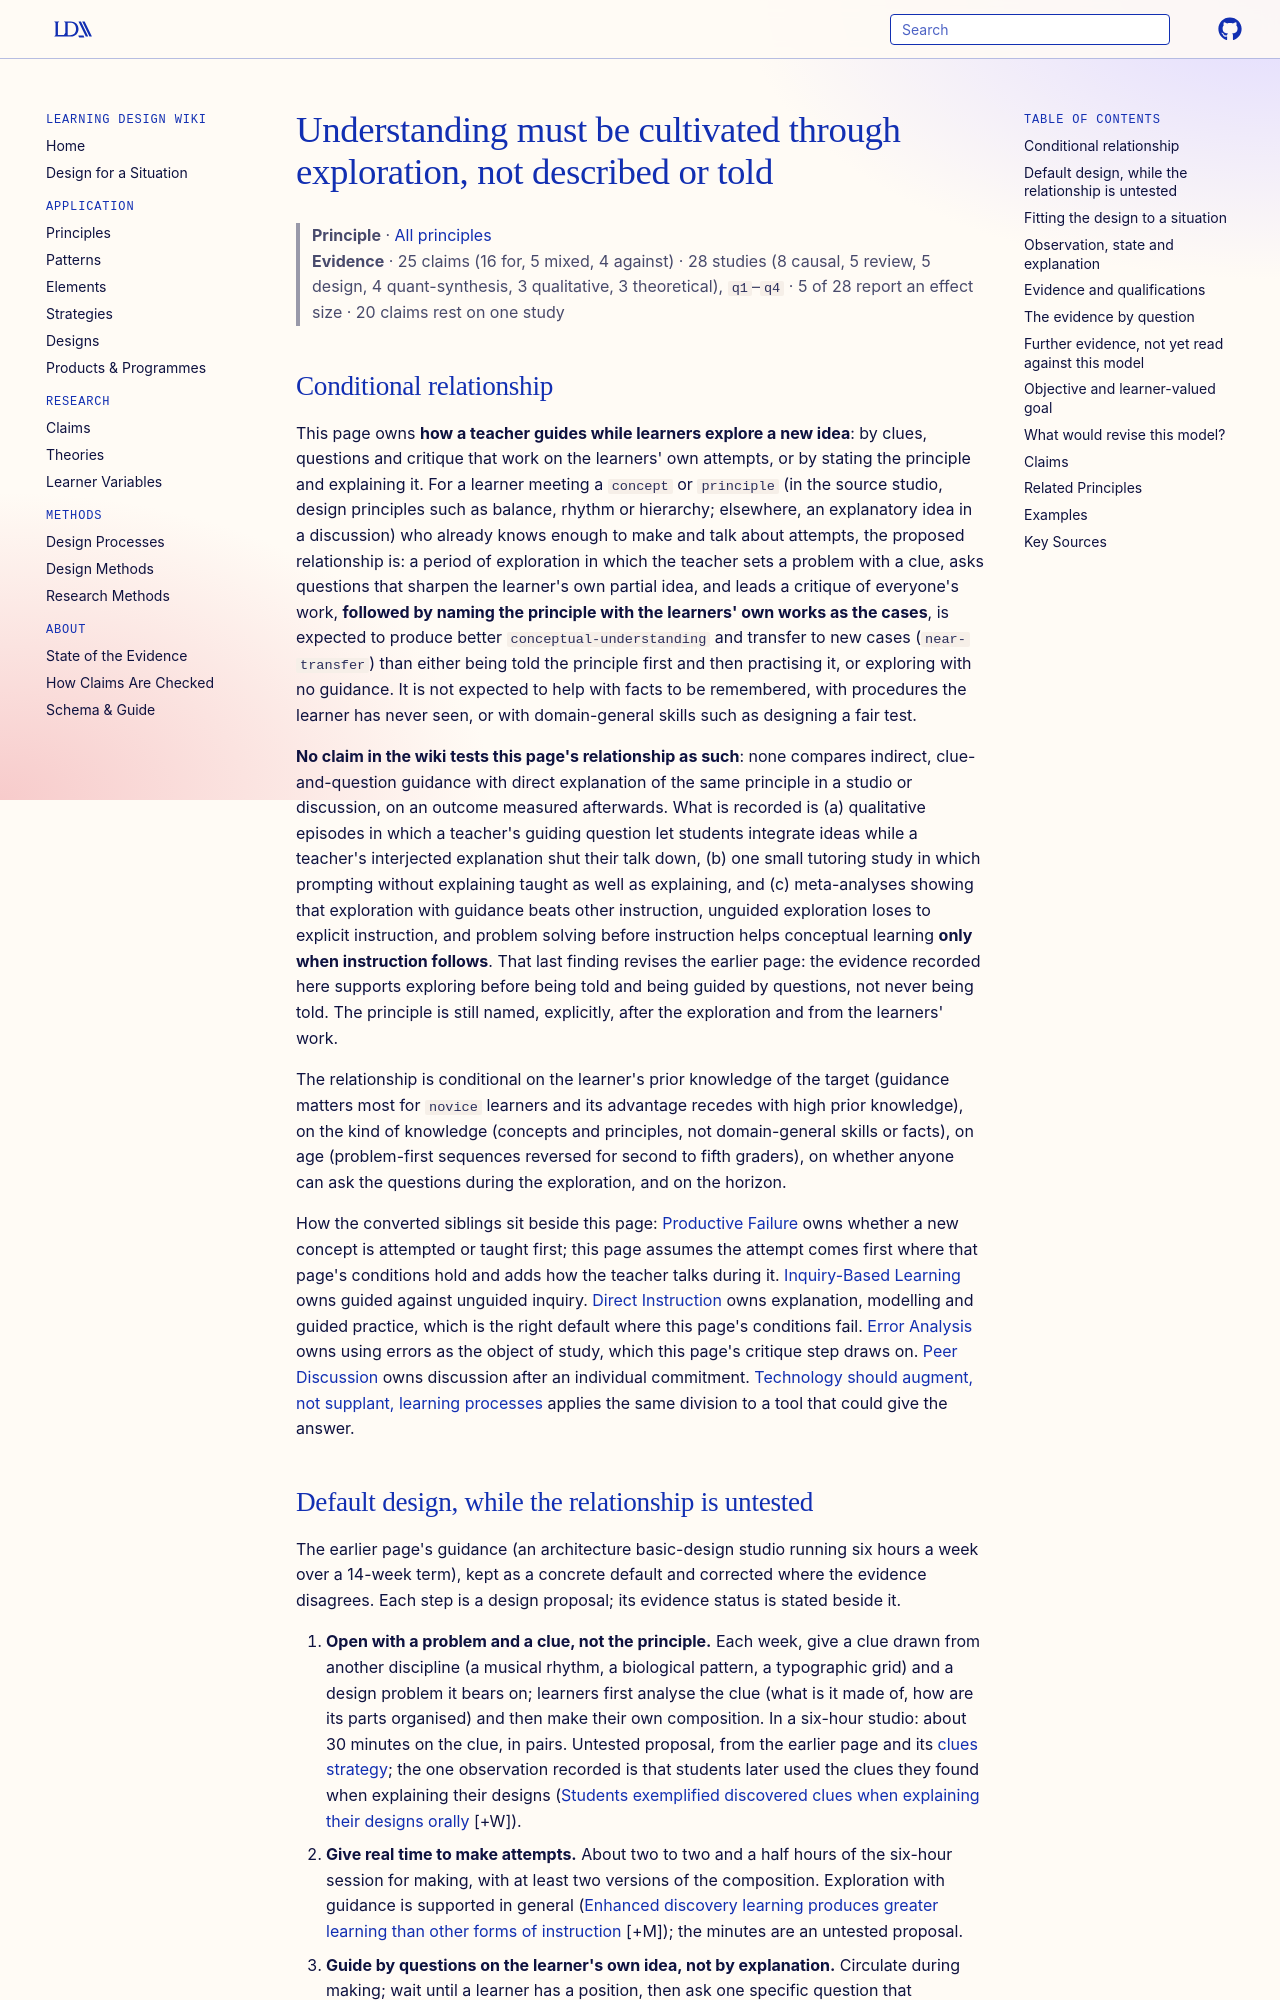

repository: Learning-Design-Alliance/learning-wiki · page: principles/understanding-cultivated-not-described/index.html · generator: mkdocs

---
type: principle
id: understanding-cultivated-not-described
aliases: [instructor-indirect-narration-studio, impersonal-critique-provides-emotional-space]
title: Understanding must be cultivated through exploration, not described or told
description: "For a learner who can make attempts at a new concept or principle, exploration guided by clues, questions on the learner's own ideas and critique of everyone's work, with the principle then named from that work, is expected to deepen understanding more than being told first or exploring unguided, though no claim tests indirect against direct guidance."
canonical: true
status: review
generated:
  by: claude/unspecified
  at: 2026-10-15
sources:
  - id: land-1996
    resource: "https://eric.ed.gov/?id=ED397810"
    title: "Land, Susan M.; Hannafin, Michael J. (1996). Student-Centered Learning Environments: Foundations, Assumptions, and Implications. https://eric.ed.gov/?id=ED397810"
    author: Land, Susan M.; Hannafin, Michael J
  - id: sözen-2024
    resource: "https://doi.org/10.19128/turje.1495965"
    title: "Sözen, G., & Özen-Yavuz, A. (2024). Proposing a course schedule for architectural basic design studio guided by Bloom's Revised Taxonomy. Turkish Journal of Education, 13(4), 379-409. https://doi.org/10.19128/turje.1495965"
    author: "Sözen, G., & Özen-Yavuz, A"
  - id: johnson-1995
    resource: "https://eric.ed.gov/?id=ED384062"
    title: "Johnson, David Kenneth. (1995). CRITO: Informal Logic, Critical Thinking, and the Argumentative Essay. https://eric.ed.gov/?id=ED384062"
    author: Johnson, David Kenneth
---

# Understanding must be cultivated through exploration, not described or told

> **Principle** · [All principles](index.md)
> **Evidence** · 25 claims (16 for, 5 mixed, 4 against) · 28 studies (8 causal, 5 review, 5 design, 4 quant-synthesis, 3 qualitative, 3 theoretical), `q1`–`q4` · 5 of 28 report an effect size · 20 claims rest on one study

## Conditional relationship

This page owns **how a teacher guides while learners explore a new idea**: by clues, questions and critique that work on the learners' own attempts, or by stating the principle and explaining it. For a learner meeting a `concept` or `principle` (in the source studio, design principles such as balance, rhythm or hierarchy; elsewhere, an explanatory idea in a discussion) who already knows enough to make and talk about attempts, the proposed relationship is: a period of exploration in which the teacher sets a problem with a clue, asks questions that sharpen the learner's own partial idea, and leads a critique of everyone's work, **followed by naming the principle with the learners' own works as the cases**, is expected to produce better `conceptual-understanding` and transfer to new cases (`near-transfer`) than either being told the principle first and then practising it, or exploring with no guidance. It is not expected to help with facts to be remembered, with procedures the learner has never seen, or with domain-general skills such as designing a fair test.

**No claim in the wiki tests this page's relationship as such**: none compares indirect, clue-and-question guidance with direct explanation of the same principle in a studio or discussion, on an outcome measured afterwards. What is recorded is (a) qualitative episodes in which a teacher's guiding question let students integrate ideas while a teacher's interjected explanation shut their talk down, (b) one small tutoring study in which prompting without explaining taught as well as explaining, and (c) meta-analyses showing that exploration with guidance beats other instruction, unguided exploration loses to explicit instruction, and problem solving before instruction helps conceptual learning **only when instruction follows**. That last finding revises the earlier page: the evidence recorded here supports exploring before being told and being guided by questions, not never being told. The principle is still named, explicitly, after the exploration and from the learners' work.

The relationship is conditional on the learner's prior knowledge of the target (guidance matters most for `novice` learners and its advantage recedes with high prior knowledge), on the kind of knowledge (concepts and principles, not domain-general skills or facts), on age (problem-first sequences reversed for second to fifth graders), on whether anyone can ask the questions during the exploration, and on the horizon.

How the converted siblings sit beside this page: [Productive Failure](productive-failure.md) owns whether a new concept is attempted or taught first; this page assumes the attempt comes first where that page's conditions hold and adds how the teacher talks during it. [Inquiry-Based Learning](inquiry-based-learning.md) owns guided against unguided inquiry. [Direct Instruction](direct-instruction.md) owns explanation, modelling and guided practice, which is the right default where this page's conditions fail. [Error Analysis](error-analysis.md) owns using errors as the object of study, which this page's critique step draws on. [Peer Discussion](peer-discussion.md) owns discussion after an individual commitment. [Technology should augment, not supplant, learning processes](technology-augments-not-supplants-processes.md) applies the same division to a tool that could give the answer.
